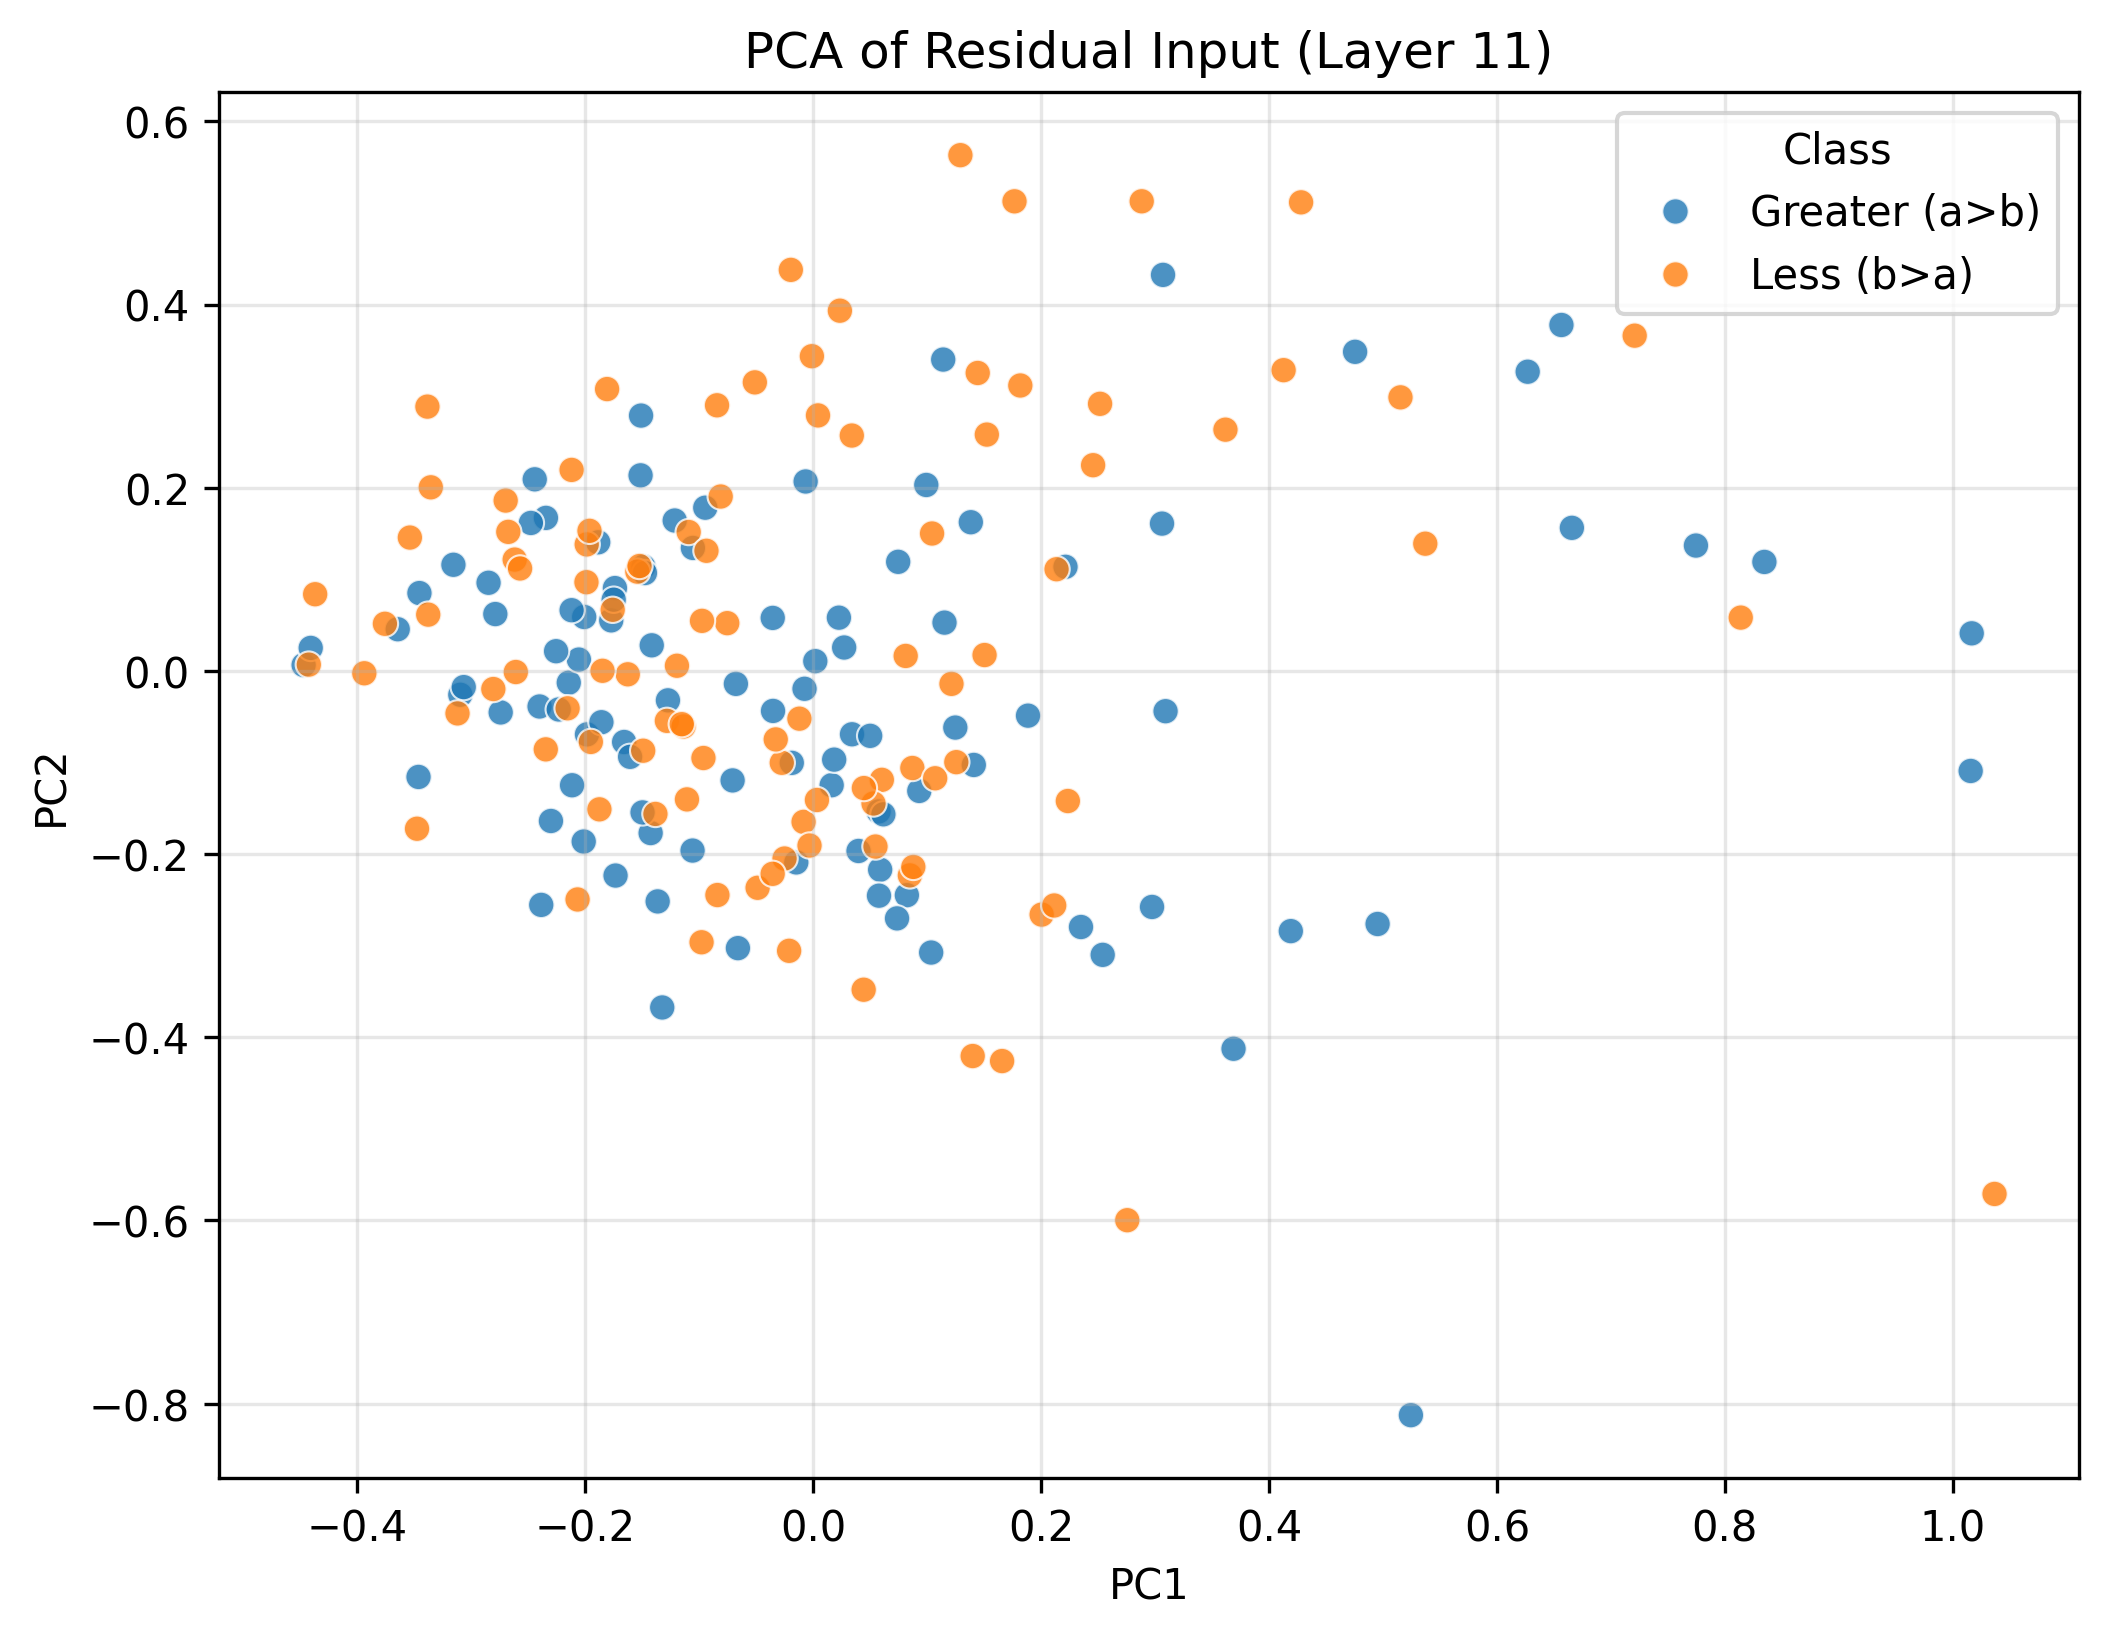

The file beside this chart, header and first rows:
PC1, PC2, Class
0.6566, 0.3777, Greater (a>b)
0.1037, -0.3075, Greater (a>b)
-0.2142, -0.01283, Greater (a>b)
0.8347, 0.119, Greater (a>b)
0.02736, 0.02558, Greater (a>b)
-0.3094, -0.02602, Greater (a>b)
0.01642, -0.1248, Greater (a>b)
-0.346, -0.1157, Greater (a>b)
-0.2007, 0.0589, Greater (a>b)
-0.2398, -0.03881, Greater (a>b)
0.05894, -0.217, Greater (a>b)
-0.3154, 0.1159, Greater (a>b)
-0.1362, -0.2516, Greater (a>b)
-0.1512, 0.2136, Greater (a>b)
-0.1056, -0.1961, Greater (a>b)
0.3093, -0.04395, Greater (a>b)
0.627, 0.3267, Greater (a>b)
0.1154, 0.05276, Greater (a>b)
0.2351, -0.2796, Greater (a>b)
0.05793, -0.2454, Greater (a>b)
-0.1737, 0.09048, Greater (a>b)
-0.1424, -0.177, Greater (a>b)
0.7746, 0.1369, Greater (a>b)
0.5246, -0.8125, Greater (a>b)
0.369, -0.4125, Greater (a>b)
-0.2117, 0.06632, Greater (a>b)
-0.1487, 0.1139, Greater (a>b)
-0.2343, 0.1671, Greater (a>b)
0.05756, -0.1534, Greater (a>b)
0.0186, -0.09683, Greater (a>b)
0.03426, -0.06915, Greater (a>b)
0.09327, -0.131, Greater (a>b)
-0.3643, 0.04555, Greater (a>b)
-0.1322, -0.3674, Greater (a>b)
0.4756, 0.3484, Greater (a>b)
-0.2739, -0.04532, Greater (a>b)
-0.1884, 0.1404, Greater (a>b)
-0.2113, -0.1248, Greater (a>b)
-0.03528, 0.05789, Greater (a>b)
0.2975, -0.2577, Greater (a>b)
-0.1657, -0.07759, Greater (a>b)
-0.2475, 0.1616, Greater (a>b)
0.4192, -0.2841, Greater (a>b)
0.6658, 0.1562, Greater (a>b)
0.2542, -0.31, Greater (a>b)
-0.1982, -0.06927, Greater (a>b)
-0.3452, 0.08501, Greater (a>b)
-0.0676, -0.01412, Greater (a>b)
-0.1604, -0.09378, Greater (a>b)
0.09942, 0.203, Greater (a>b)
-0.223, -0.04206, Greater (a>b)
-0.1053, 0.1343, Greater (a>b)
-0.2011, -0.1863, Greater (a>b)
-0.01857, -0.1004, Greater (a>b)
-0.1495, -0.1544, Greater (a>b)
-0.03504, -0.04366, Greater (a>b)
0.07475, 0.1191, Greater (a>b)
0.08238, -0.2448, Greater (a>b)
0.1385, 0.1624, Greater (a>b)
0.1411, -0.1026, Greater (a>b)
... 140 more rows
